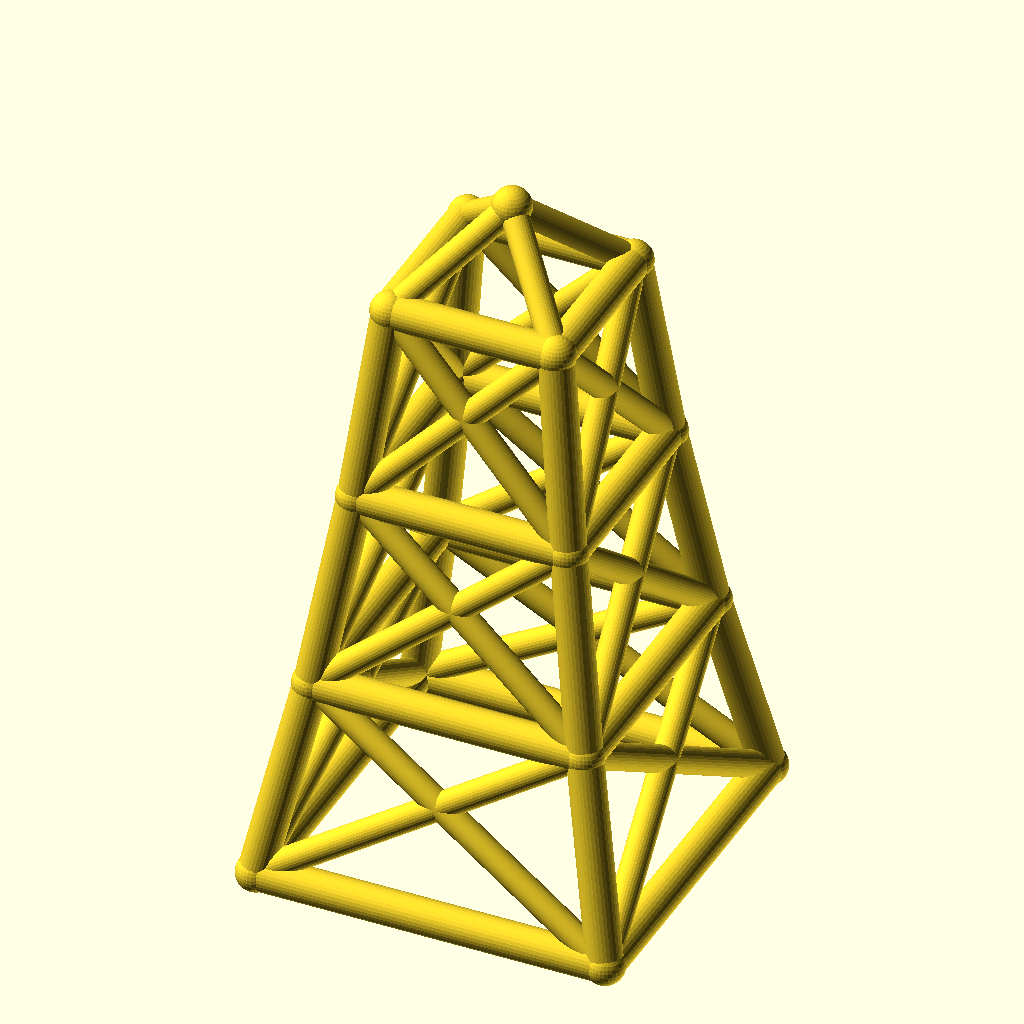
Cell 1: rendered with the file's own defaults.
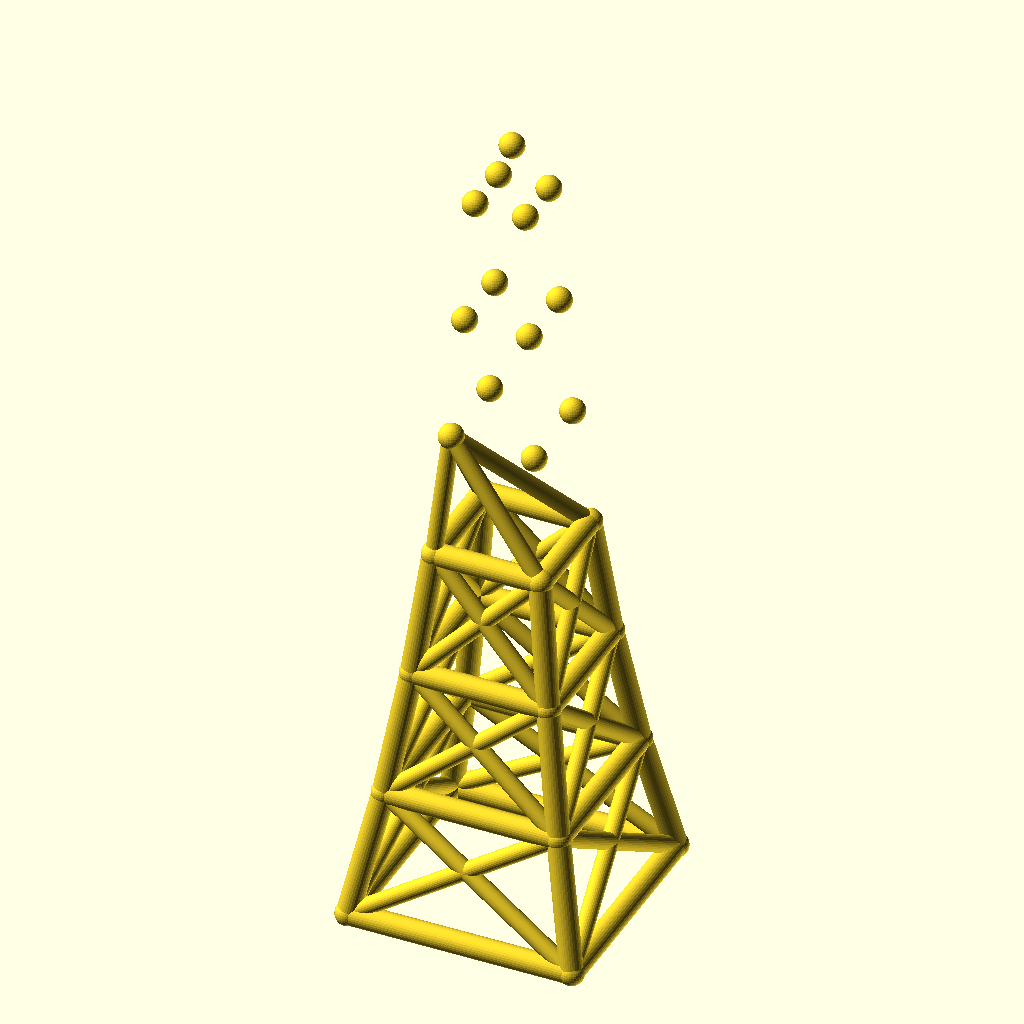
Cell 2 — levels set to 6, the other parameters unchanged.
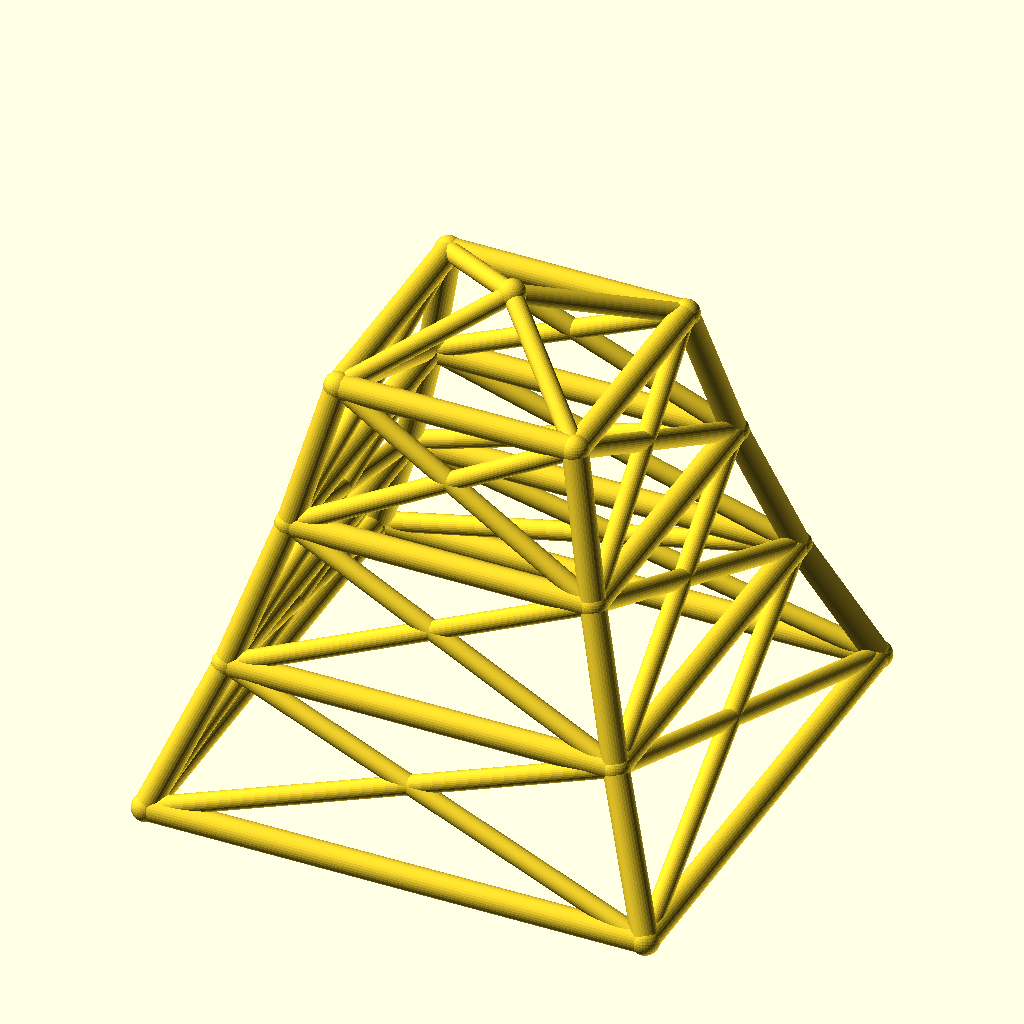
Cell 3: base_w = 160 (everything else at default).
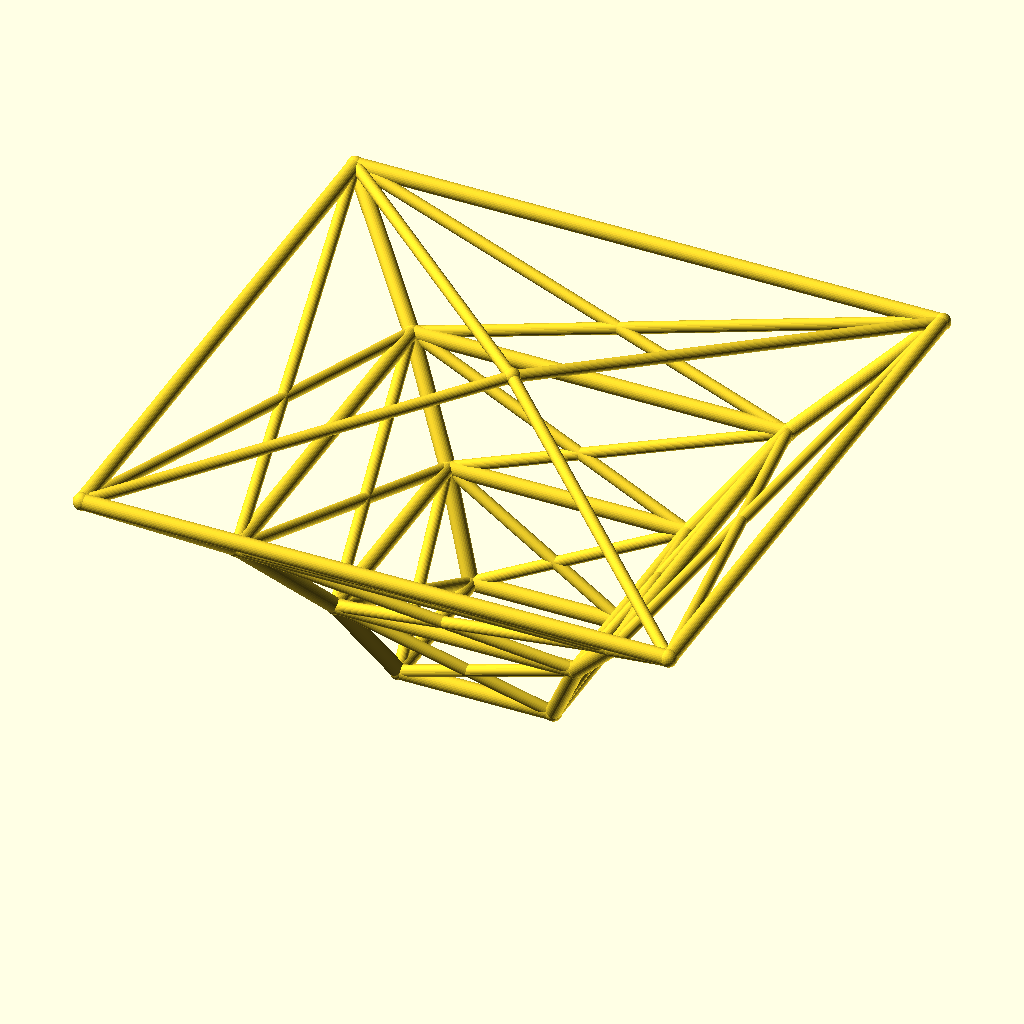
Cell 4: the same model with taper = 1.56.
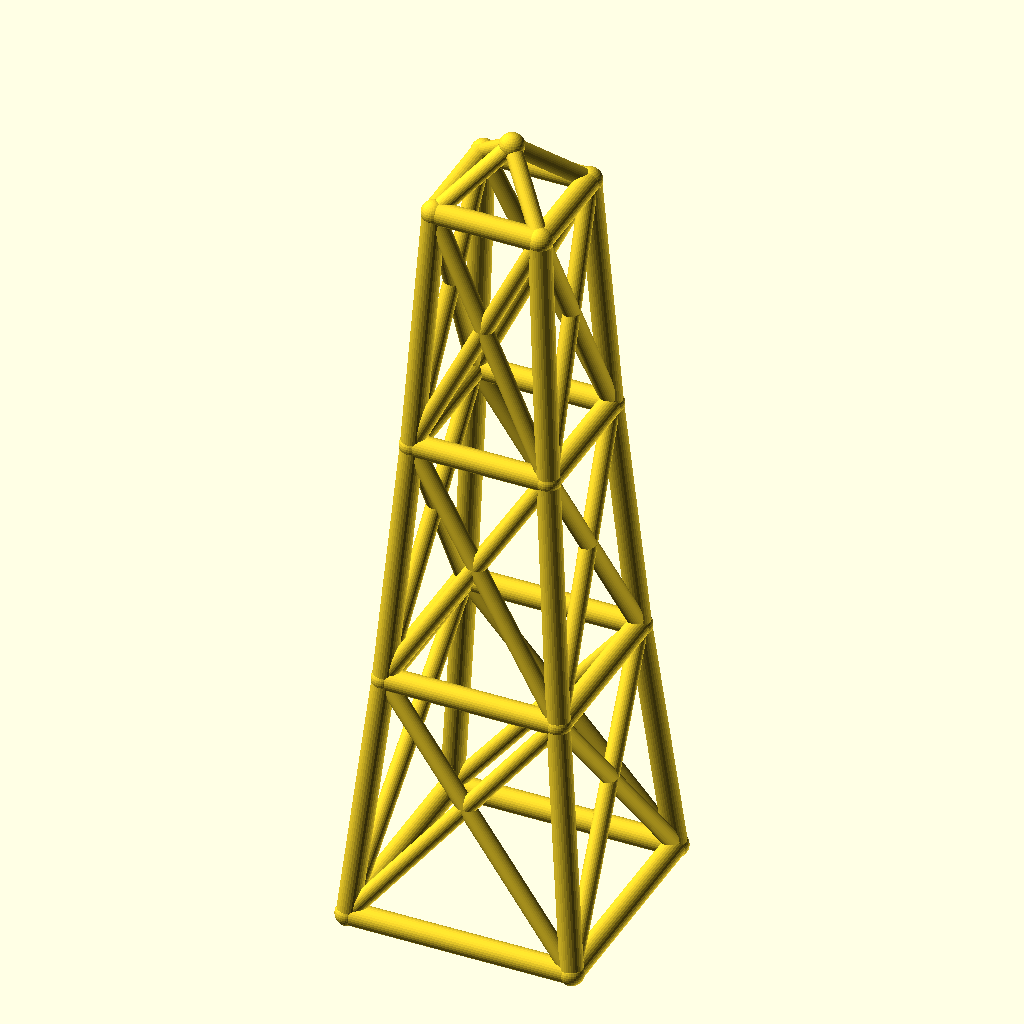
Cell 5 — level_h set to 90, the other parameters unchanged.
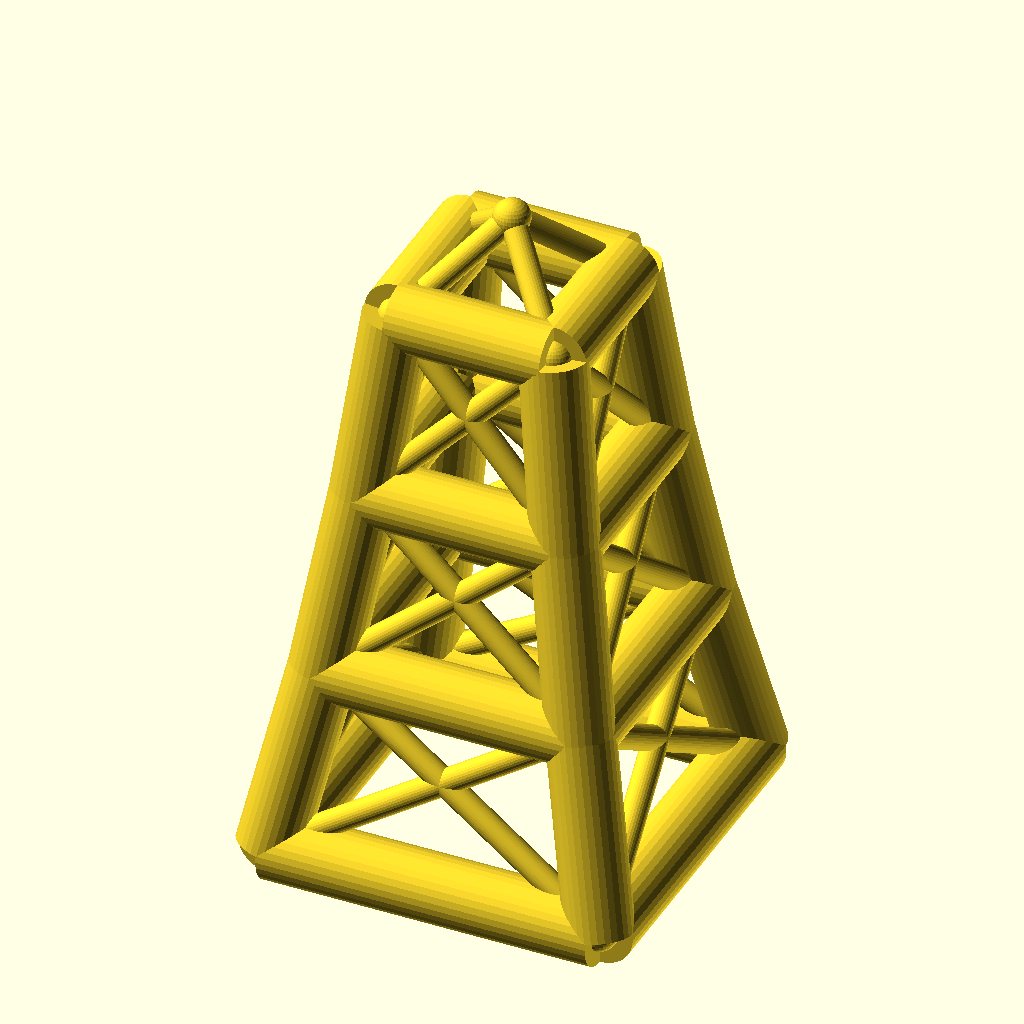
Cell 6: the same model with leg_r = 8.
The same orthographic view direction (rotation 55°, 0°, 25°; colour scheme Cornfield) for every cell, with the view re-fitted per cell, so scale and position can differ between cells.
Source of the model, optional_data/data/wire2/masttowers/scene_0086.scad:
$fn = 32;

// ----------------------------------------------------------------------
// Tapered four-leg tower: 3 levels, base 80 mm, taper 0.78 per level
// ----------------------------------------------------------------------

// --- parameters (mm) ---
levels = 3;               // number of tower levels
base_w = 80;              // bottom ring width (X and Y)
taper = 0.78;             // ring width multiplier per level
level_h = 45;             // height of one level
leg_r = 4;                // leg / ring member radius
brace_r = 3;              // diagonal brace radius
joint_r = 4.4;            // joint ball radius
crown_h = 20;             // crown mast height above the top ring

bbox_x = base_w + 2 * joint_r;  // overall X, joints included
bbox_y = base_w + 2 * joint_r;  // overall Y, joints included
bbox_z = levels * level_h + crown_h + 2 * joint_r;  // overall Z, joints included
leg_d = 2 * leg_r;  // leg / ring stock diameter
brace_d = 2 * brace_r;  // brace stock diameter
joint_d = 2 * joint_r;  // joint ball diameter
top_w = base_w * pow(taper, levels);  // width of the top ring
nodes = concat([for (lvl = [0 : levels], sx = [-1, 1], sy = [-1, 1]) [sx * base_w * pow(taper, lvl) / 2, sy * base_w * pow(taper, lvl) / 2, lvl * level_h]], [[0, 0, levels * level_h + crown_h]]);

module member(a, b, r) {
  /* round stock from joint a to joint b, ends buried in the joint balls */
  d = b - a;
  length = norm(d);
  translate(a) rotate([0, acos(d[2] / length), atan2(d[1], d[0])])
    cylinder(h = length, r = r);
}

module joint(p, r) {
  /* ball at the joint centre, fatter than every member meeting there */
  translate(p) sphere(r = r);
}

/* members - each call is one graph edge */
member(nodes[0], nodes[4], leg_r);
member(nodes[1], nodes[5], leg_r);
member(nodes[2], nodes[6], leg_r);
member(nodes[3], nodes[7], leg_r);
member(nodes[4], nodes[8], leg_r);
member(nodes[5], nodes[9], leg_r);
member(nodes[6], nodes[10], leg_r);
member(nodes[7], nodes[11], leg_r);
member(nodes[8], nodes[12], leg_r);
member(nodes[9], nodes[13], leg_r);
member(nodes[10], nodes[14], leg_r);
member(nodes[11], nodes[15], leg_r);
member(nodes[0], nodes[1], leg_r);
member(nodes[2], nodes[3], leg_r);
member(nodes[0], nodes[2], leg_r);
member(nodes[1], nodes[3], leg_r);
member(nodes[4], nodes[5], leg_r);
member(nodes[6], nodes[7], leg_r);
member(nodes[4], nodes[6], leg_r);
member(nodes[5], nodes[7], leg_r);
member(nodes[8], nodes[9], leg_r);
member(nodes[10], nodes[11], leg_r);
member(nodes[8], nodes[10], leg_r);
member(nodes[9], nodes[11], leg_r);
member(nodes[12], nodes[13], leg_r);
member(nodes[14], nodes[15], leg_r);
member(nodes[12], nodes[14], leg_r);
member(nodes[13], nodes[15], leg_r);
member(nodes[0], nodes[5], brace_r);
member(nodes[1], nodes[4], brace_r);
member(nodes[2], nodes[7], brace_r);
member(nodes[3], nodes[6], brace_r);
member(nodes[0], nodes[6], brace_r);
member(nodes[2], nodes[4], brace_r);
member(nodes[1], nodes[7], brace_r);
member(nodes[3], nodes[5], brace_r);
member(nodes[4], nodes[9], brace_r);
member(nodes[5], nodes[8], brace_r);
member(nodes[6], nodes[11], brace_r);
member(nodes[7], nodes[10], brace_r);
member(nodes[4], nodes[10], brace_r);
member(nodes[6], nodes[8], brace_r);
member(nodes[5], nodes[11], brace_r);
member(nodes[7], nodes[9], brace_r);
member(nodes[8], nodes[13], brace_r);
member(nodes[9], nodes[12], brace_r);
member(nodes[10], nodes[15], brace_r);
member(nodes[11], nodes[14], brace_r);
member(nodes[8], nodes[14], brace_r);
member(nodes[10], nodes[12], brace_r);
member(nodes[9], nodes[15], brace_r);
member(nodes[11], nodes[13], brace_r);
member(nodes[12], nodes[16], brace_r);
member(nodes[13], nodes[16], brace_r);
member(nodes[14], nodes[16], brace_r);
member(nodes[15], nodes[16], brace_r);

/* joint balls */
for (p = nodes) joint(p, joint_r);
Parameter table extracted from the source (name, type, default, range or options):
levels: number, default 3
base_w: number, default 80
taper: number, default 0.78
level_h: number, default 45
leg_r: number, default 4
brace_r: number, default 3
joint_r: number, default 4.4
crown_h: number, default 20
